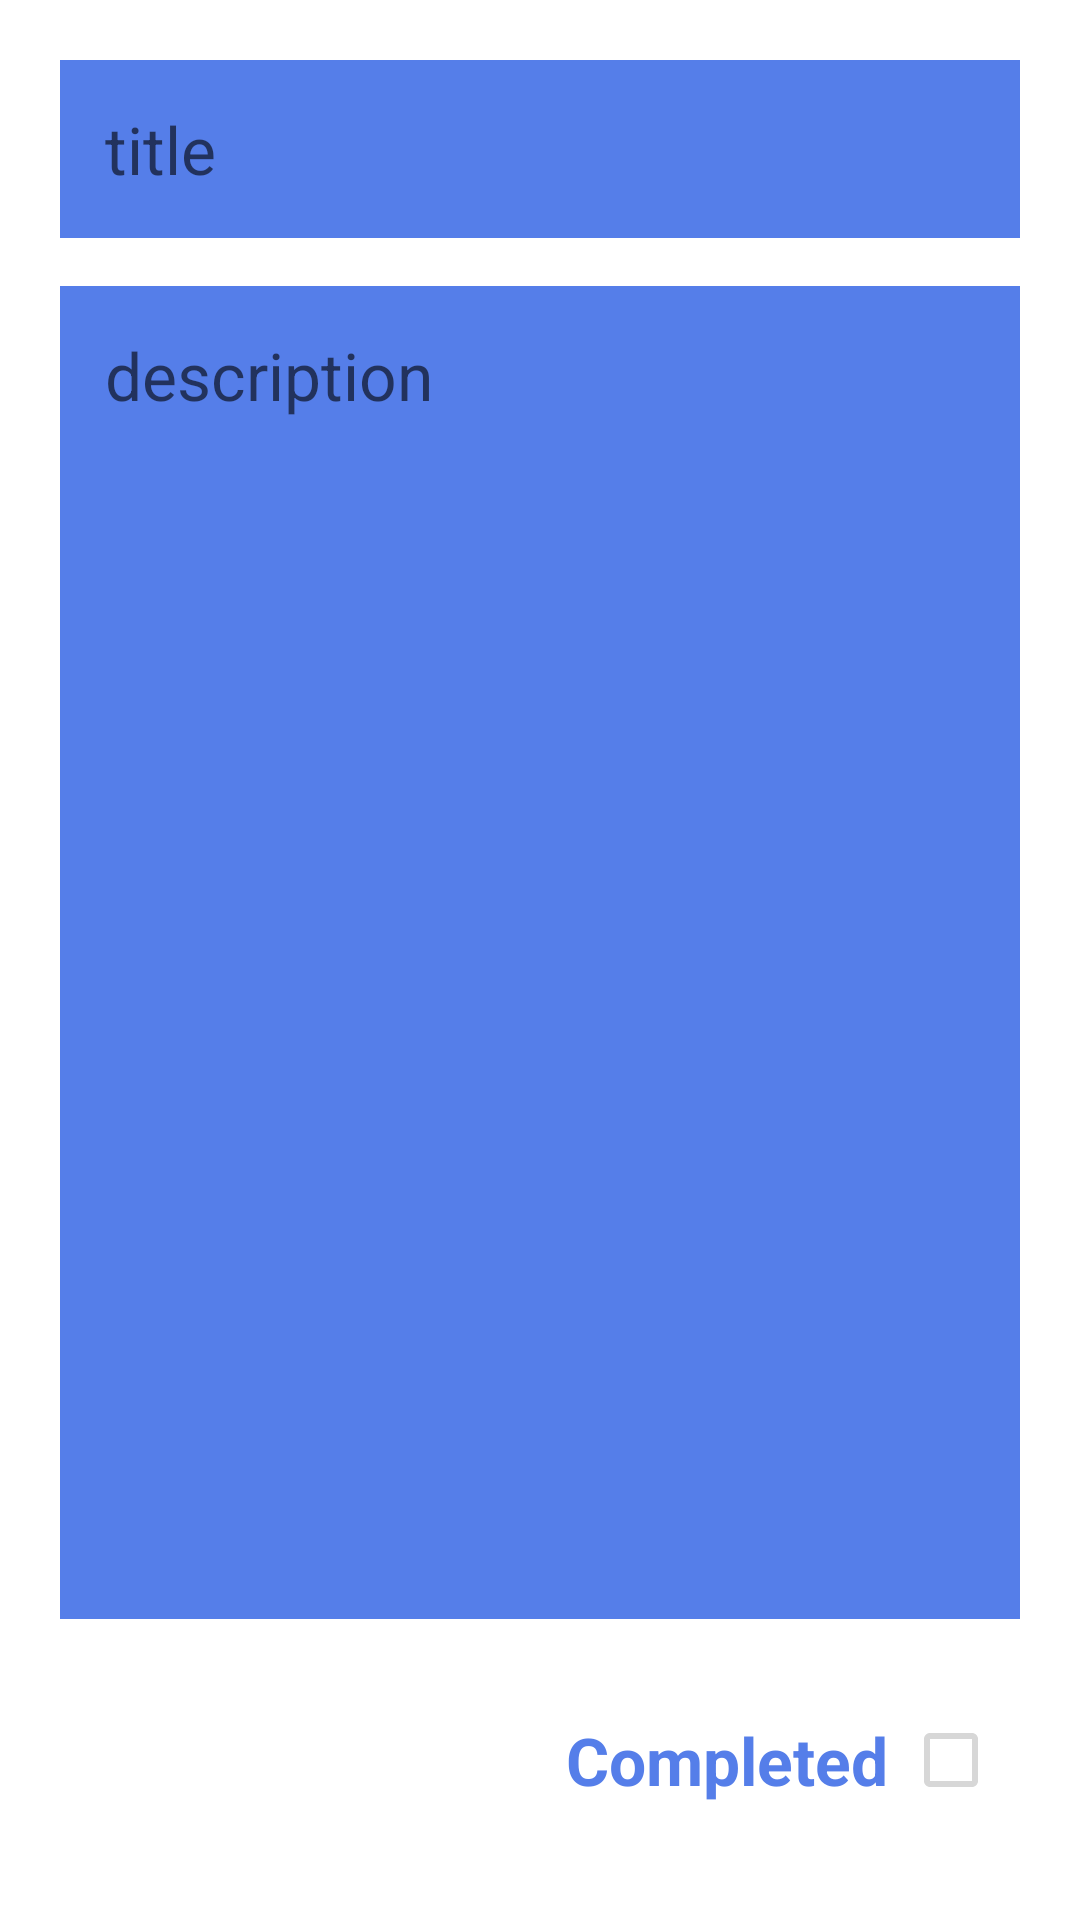

The Android layout XML behind this screen, and the referenced resources:
<!-- AndroidManifest.xml: application theme Theme.ToDOApp.NoActionbar -->
<!-- res/layout/fragment_details.xml -->
<?xml version="1.0" encoding="utf-8"?>
<LinearLayout xmlns:android="http://schemas.android.com/apk/res/android"
    xmlns:app="http://schemas.android.com/apk/res-auto"
    xmlns:tools="http://schemas.android.com/tools"
    android:layout_width="match_parent"
    android:layout_height="match_parent"
    android:orientation="vertical"
    android:padding="12dp"
    tools:context=".activity.AddTaskActivity"
    android:background="@color/white"

    >

        <TextView
            android:id="@+id/titlefrg"
            android:padding="15dp"
            android:layout_width="match_parent"
            android:layout_height="wrap_content"
            android:hint="title"
            android:textColor="@color/white"
            android:background="@color/light_blue"
            android:layout_margin="8dp"
            android:textSize="22sp"
            />


        <TextView
            android:id="@+id/descfrg"
            android:layout_width="match_parent"
            android:layout_height="wrap_content"
            android:hint="description"
            android:lines="16"
            android:textSize="22sp"
            android:background="@color/light_blue"
            android:layout_margin="8dp"
            android:textColor="@color/white"
            android:padding="15dp"
            android:gravity="top"

            />


    <CheckBox
        android:id="@+id/Completedfrg"
        android:layout_width="wrap_content"
        android:layout_height="wrap_content"
        app:layout_constraintTop_toBottomOf="@id/title_item"
        app:layout_constraintStart_toStartOf="parent"
        android:textSize="22dp"
        android:text=" Completed"
        android:textColor="@color/light_blue"
        android:textStyle="bold"
        android:enabled="false"
        android:layout_gravity="end"
        android:padding="5dp"
        android:layout_margin="15dp"
        android:layoutDirection="rtl"

        />


</LinearLayout>
<!-- resources referenced by this layout -->
<resources>
  <color name="light_blue">#557EE9</color>
  <color name="white">#FFFFFFFF</color>
  <style name="Theme.ToDOApp.NoActionbar">
          <item name="colorPrimary">@color/blue</item>
          <item name="colorPrimaryVariant">@color/light_blue</item>
          <item name="colorOnPrimary">@color/white</item>
          <item name="windowNoTitle">true</item>
          <item name="windowActionBar">false</item>
  
      </style>
  <color name="blue">#2B60E4</color>
</resources>
